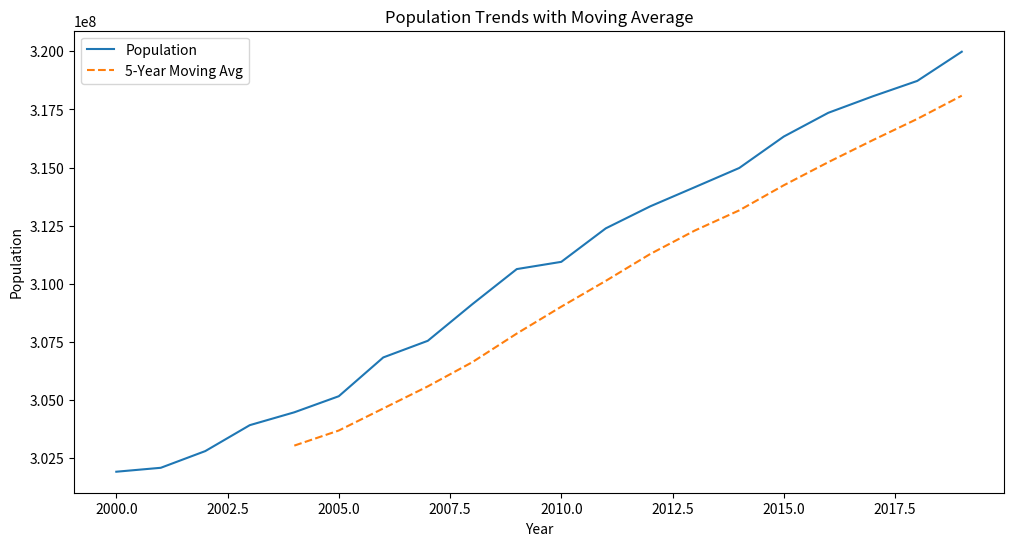

Generate this figure with matplotlib:
import numpy as np
import pandas as pd
import matplotlib.pyplot as plt

# Function to simulate population data
def generate_population_dataset(num_years):
    year_range = np.arange(2000, 2000 + num_years)
    population_values = 300000000 + np.cumsum(np.random.normal(1000000, 500000, num_years))
    return pd.DataFrame({'Year': year_range, 'Population': population_values})

# Function to compute the moving average
def moving_average(data_frame, window):
    return data_frame['Population'].rolling(window=window).mean()

# Function to visualize population trends
def visualize_population(data):
    plt.figure(figsize=(12, 6))
    plt.plot(data['Year'], data['Population'], label='Population')
    plt.plot(data['Year'], moving_average(data, 5), label='5-Year Moving Avg', linestyle='--')
    plt.title('Population Trends with Moving Average')
    plt.xlabel('Year')
    plt.ylabel('Population')
    plt.legend()
    plt.show()

# Main execution flow
if __name__ == "__main__":
    population_data = generate_population_dataset(20)
    visualize_population(population_data)
